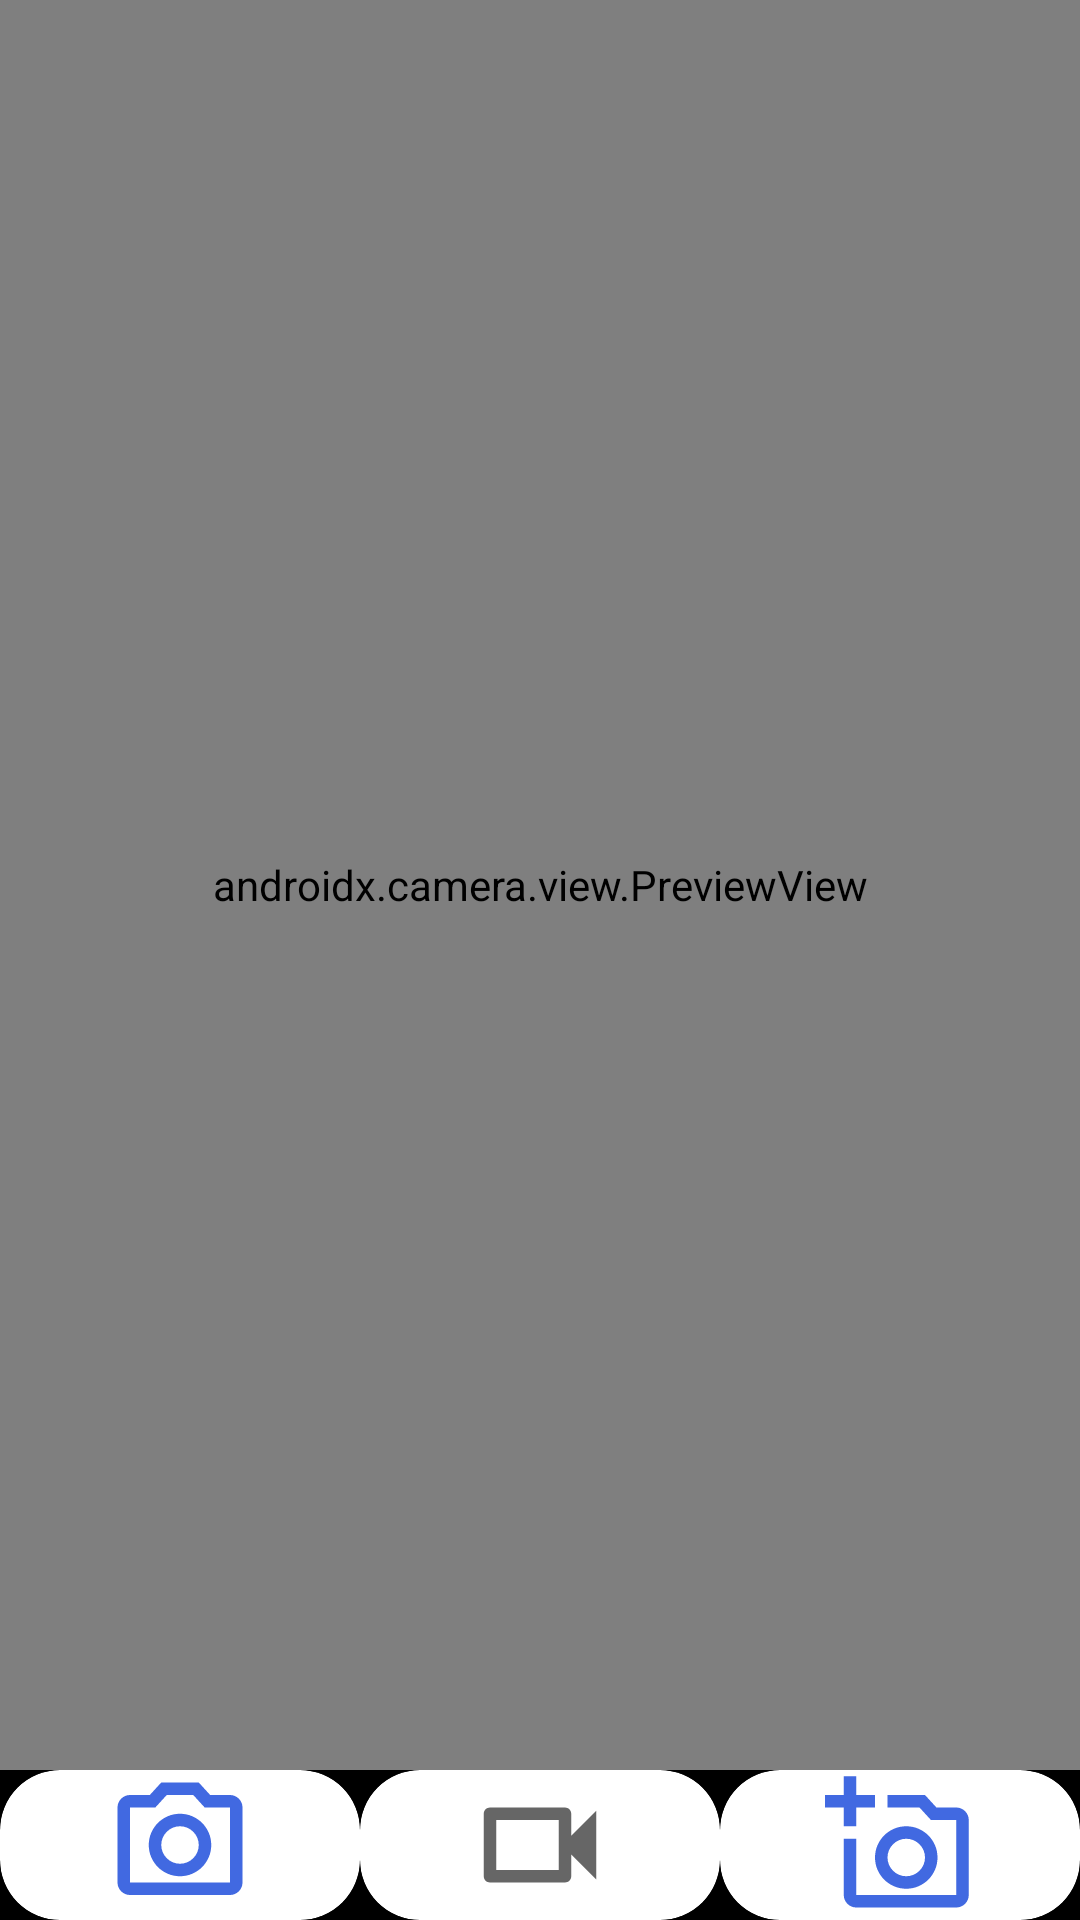

Android layout source for this screen:
<!-- AndroidManifest.xml: application theme Theme.Life_Tok -->
<!-- res/layout/fragment_create.xml -->
<?xml version="1.0" encoding="utf-8"?>
<androidx.constraintlayout.widget.ConstraintLayout xmlns:android="http://schemas.android.com/apk/res/android"
    xmlns:app="http://schemas.android.com/apk/res-auto"
    xmlns:tools="http://schemas.android.com/tools"
    android:layout_width="match_parent"
    android:layout_height="match_parent"
    tools:context=".ui.create.CreateFragment">

    <androidx.constraintlayout.widget.ConstraintLayout
        android:id="@+id/constraint_layout0"
        android:layout_width="match_parent"
        android:layout_height="0dp"
        app:layout_constraintBottom_toTopOf="@+id/linearLayout0"
        app:layout_constraintEnd_toEndOf="parent"
        app:layout_constraintStart_toStartOf="parent"
        app:layout_constraintTop_toTopOf="parent">

        <androidx.camera.view.PreviewView
            android:id="@+id/preview_view_camera"
            android:layout_width="match_parent"
            android:layout_height="match_parent"
            android:importantForAccessibility="no" />

    </androidx.constraintlayout.widget.ConstraintLayout>

    <LinearLayout
        android:id="@+id/linearLayout0"
        android:layout_width="match_parent"
        android:layout_height="50dp"
        android:layout_gravity="bottom"
        android:background="@color/black"
        android:gravity="center"
        android:orientation="horizontal"
        android:weightSum="3"
        app:layout_constraintBottom_toBottomOf="parent"
        app:layout_constraintEnd_toEndOf="parent"
        app:layout_constraintStart_toStartOf="parent"
        app:layout_constraintTop_toBottomOf="@+id/constraint_layout0">

        <androidx.cardview.widget.CardView
            android:id="@+id/card_view_photo"
            android:layout_width="0dp"
            android:layout_height="match_parent"
            android:layout_weight="1"
            app:cardCornerRadius="20dp">

            <ImageView
                android:id="@+id/btn_photo"
                android:layout_width="match_parent"
                android:layout_height="match_parent"
                android:clickable="true"
                android:focusable="true"
                android:src="@drawable/ic_outline_photo_camera_24" />
        </androidx.cardview.widget.CardView>

        <androidx.cardview.widget.CardView
            android:id="@+id/card_view_video"
            android:layout_width="0dp"
            android:layout_height="match_parent"
            android:layout_weight="1"
            app:cardCornerRadius="20dp">

            <ImageView
                android:id="@+id/btn_video"
                android:layout_width="match_parent"
                android:layout_height="match_parent"
                android:clickable="true"
                android:focusable="true"
                android:src="@drawable/ic_outline_videocam_24" />
        </androidx.cardview.widget.CardView>

        <androidx.cardview.widget.CardView
            android:id="@+id/card_view_gallery"
            android:layout_width="0dp"
            android:layout_height="match_parent"
            android:layout_weight="1"
            app:cardCornerRadius="20dp">

            <ImageView
                android:id="@+id/btn_gallery"
                android:layout_width="match_parent"
                android:layout_height="match_parent"
                android:clickable="true"
                android:focusable="true"
                android:src="@drawable/ic_outline_add_a_photo_24" />
        </androidx.cardview.widget.CardView>

    </LinearLayout>

</androidx.constraintlayout.widget.ConstraintLayout>
<!-- resources referenced by this layout -->
<resources>
  <color name="black">#000000</color>
  <!-- drawable ic_outline_add_a_photo_24 (drawable) -->
  <vector xmlns:android="http://schemas.android.com/apk/res/android"
      android:width="24dp"
      android:height="24dp"
      android:viewportWidth="24"
      android:viewportHeight="24">
    <path
        android:fillColor="@color/royal_blue"
        android:pathData="M21,6h-3.17L16,4h-6v2h5.12l1.83,2L21,8v12L5,20v-9L3,11v9c0,1.1 0.9,2 2,2h16c1.1,0 2,-0.9 2,-2L23,8c0,-1.1 -0.9,-2 -2,-2zM8,14c0,2.76 2.24,5 5,5s5,-2.24 5,-5 -2.24,-5 -5,-5 -5,2.24 -5,5zM13,11c1.65,0 3,1.35 3,3s-1.35,3 -3,3 -3,-1.35 -3,-3 1.35,-3 3,-3zM5,6h3L8,4L5,4L5,1L3,1v3L0,4v2h3v3h2z"/>
  </vector>
  <!-- drawable ic_outline_photo_camera_24 (drawable) -->
  <vector xmlns:android="http://schemas.android.com/apk/res/android"
      android:width="24dp"
      android:height="24dp"
      android:viewportWidth="24"
      android:viewportHeight="24">
    <path
        android:fillColor="@color/royal_blue"
        android:pathData="M14.12,4l1.83,2L20,6v12L4,18L4,6h4.05l1.83,-2h4.24M15,2L9,2L7.17,4L4,4c-1.1,0 -2,0.9 -2,2v12c0,1.1 0.9,2 2,2h16c1.1,0 2,-0.9 2,-2L22,6c0,-1.1 -0.9,-2 -2,-2h-3.17L15,2zM12,9c1.65,0 3,1.35 3,3s-1.35,3 -3,3 -3,-1.35 -3,-3 1.35,-3 3,-3m0,-2c-2.76,0 -5,2.24 -5,5s2.24,5 5,5 5,-2.24 5,-5 -2.24,-5 -5,-5z"/>
  </vector>
  <!-- drawable ic_outline_videocam_24 (drawable) -->
  <vector xmlns:android="http://schemas.android.com/apk/res/android"
      android:width="24dp"
      android:height="24dp"
      android:viewportWidth="24"
      android:viewportHeight="24"
      android:tint="?attr/colorControlNormal">
    <path
        android:fillColor="@color/white_smoke"
        android:pathData="M15,8v8H5V8h10m1,-2H4c-0.55,0 -1,0.45 -1,1v10c0,0.55 0.45,1 1,1h12c0.55,0 1,-0.45 1,-1v-3.5l4,4v-11l-4,4V7c0,-0.55 -0.45,-1 -1,-1z"/>
  </vector>
  <style name="Theme.Life_Tok" parent="Theme.MaterialComponents.DayNight.DarkActionBar">
          
          <item name="colorPrimary">@color/royal_blue</item>
          <item name="colorPrimaryVariant">@color/navy</item>
          <item name="colorOnPrimary">@color/white</item>
          
          <item name="colorSecondary">@color/teal_200</item>
          <item name="colorSecondaryVariant">@color/teal_700</item>
          <item name="colorOnSecondary">@color/black</item>
          
          <item name="android:statusBarColor" tools:targetApi="l">?attr/colorPrimaryVariant</item>
          
      </style>
  <color name="royal_blue">#4169E1</color>
  <color name="white_smoke">#F5F5F5</color>
  <color name="navy">#000080</color>
  <color name="white">#FFFFFFFF</color>
  <color name="teal_200">#FF03DAC5</color>
  <color name="teal_700">#FF018786</color>
</resources>
